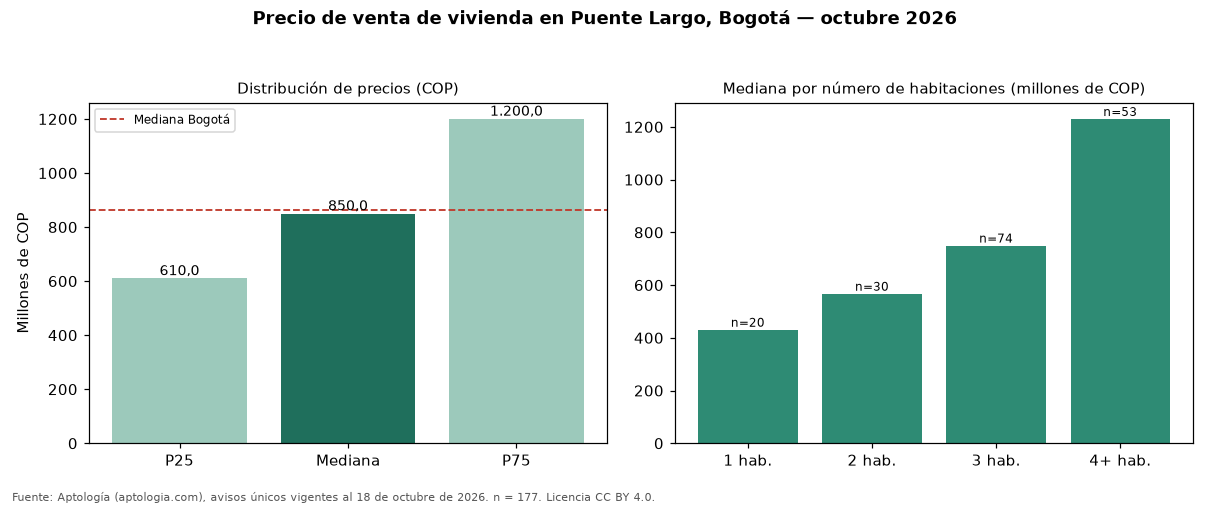

Values plotted in this chart, from the file beside it:
seccion, metrica, valor_cop, n
precio, p25, 610000000, 177
precio, mediana, 850000000, 177
precio, p75, 1200000000, 177
cop_por_m2, p25, 4915591, 177
cop_por_m2, mediana, 5978261, 177
cop_por_m2, p75, 7418750, 177
area, area_mediana_m2, 131.5, 177
habitaciones, 1, 430760000, 20
habitaciones, 2, 567180000, 30
habitaciones, 3, 750000000, 74
habitaciones, 4+, 1230000000, 53
administracion, mediana, 600000, 131
estrato, moda, 5, 
parqueadero, porcentaje_con_parqueadero, 94.4, 177
ciudad, mediana_ciudad, 865000000, 54235
ciudad, mediana_cop_por_m2_ciudad, 6557377, 54235
